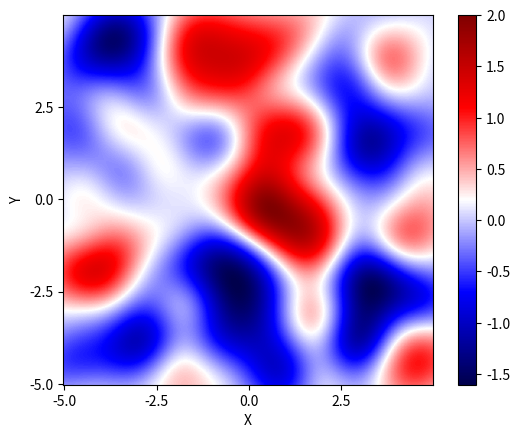
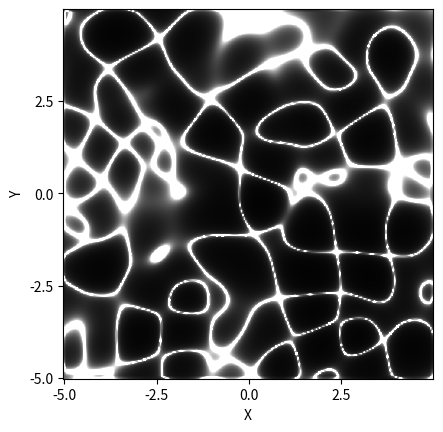

Recreate these plots in Python, in order.
import numpy as np
from scipy import signal
import matplotlib.pyplot as plt

n = 256
x = np.linspace(- 5, 5, n)
y = np.linspace(- 5, 5, n)
X, Y = np.meshgrid(x, y)
C = np.exp(- (X ** 2 + Y ** 2))
B = np.exp(2j * np.pi * np.random.randn(*np.shape(X)))
A = signal.convolve(B, C, 'same')
I = np.sqrt(np.mean(np.abs(A) ** 2))
Z = np.real(A / I)

O1, O2 = np.gradient(- Z)
O1x, O1y = np.gradient(O1)
O2x, O2y = np.gradient(O2)
J = O1x * O2y - O1y * O2x
D = np.abs(1 / J)

step = n // 4
fig1, ax1 = plt.subplots()
im1 = ax1.imshow(Z, cmap='seismic', origin='lower')
plt.colorbar(im1, ax=ax1)
ax1.set_xticks(np.arange(0, n, step), [f'{i:.1f}' for i in x[::step]])
ax1.set_yticks(np.arange(0, n, step), [f'{i:.1f}' for i in y[::step]])
ax1.set_xlabel('X')
ax1.set_ylabel('Y')
fig2, ax2 = plt.subplots()
im2 = ax2.imshow(D, cmap='gray', clim=(0, 5e6), origin='lower')
ax2.set_xticks(np.arange(0, n, step), [f'{i:.1f}' for i in x[::step]])
ax2.set_yticks(np.arange(0, n, step), [f'{i:.1f}' for i in y[::step]])
ax2.set_xlabel('X')
ax2.set_ylabel('Y')
plt.show()